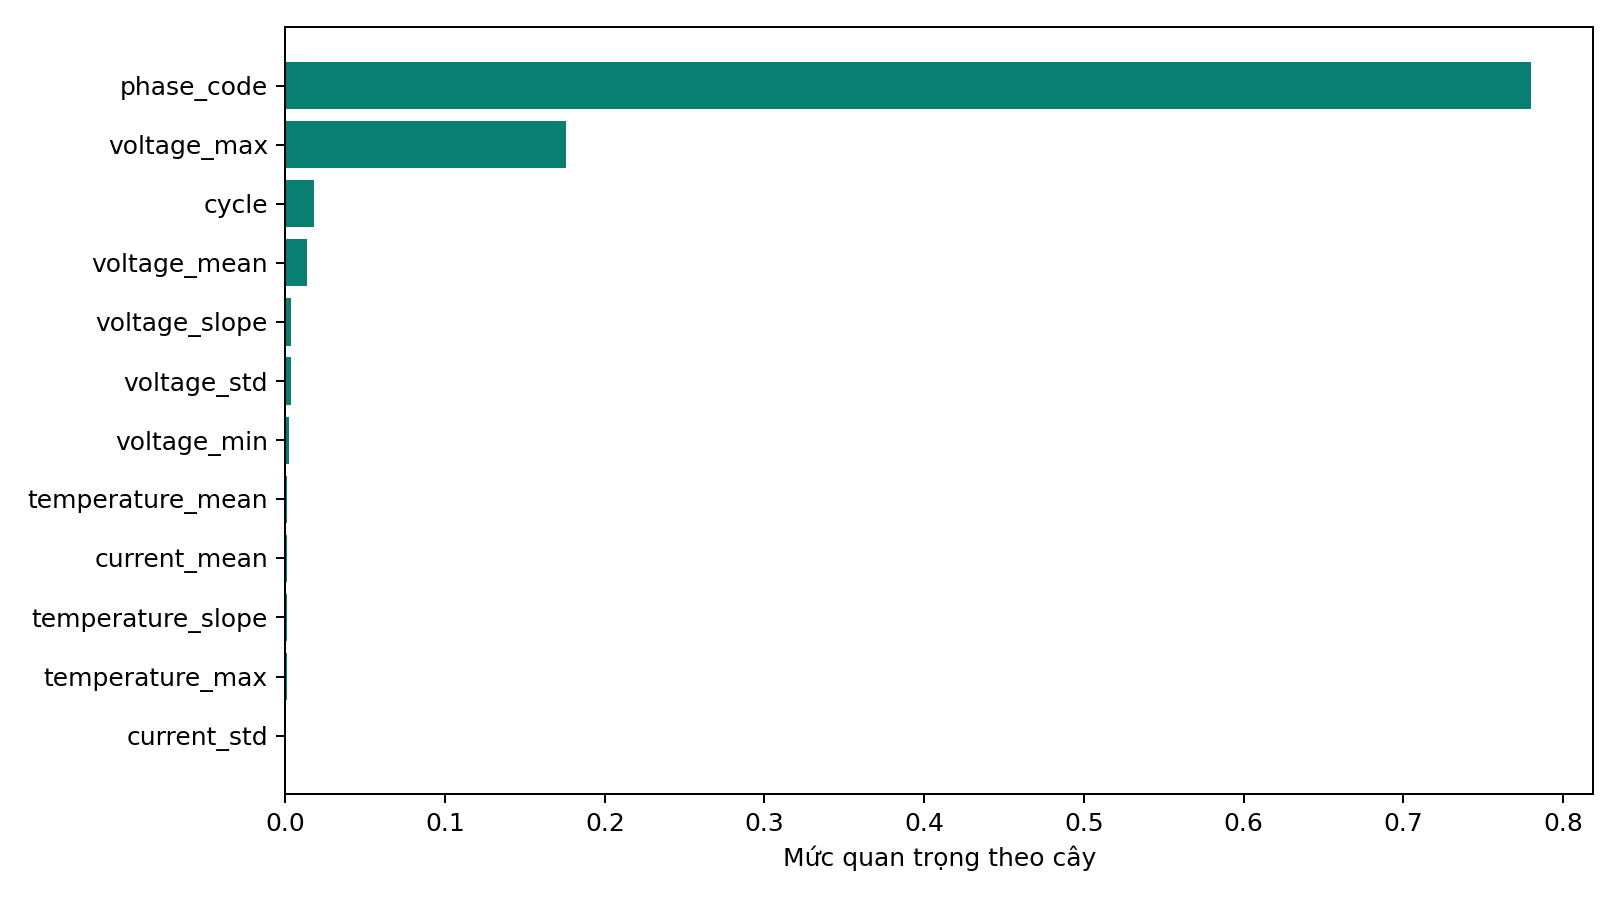

The data file committed next to this chart (first rows):
feature, importance
phase_code, 0.7799
cycle, 0.01777
voltage_mean, 0.01332
voltage_min, 0.002001
voltage_max, 0.1757
voltage_std, 0.003334
voltage_slope, 0.003727
current_mean, 0.001028
current_std, 0.0001303
temperature_mean, 0.001195
temperature_max, 0.0009369
temperature_slope, 0.0009995
